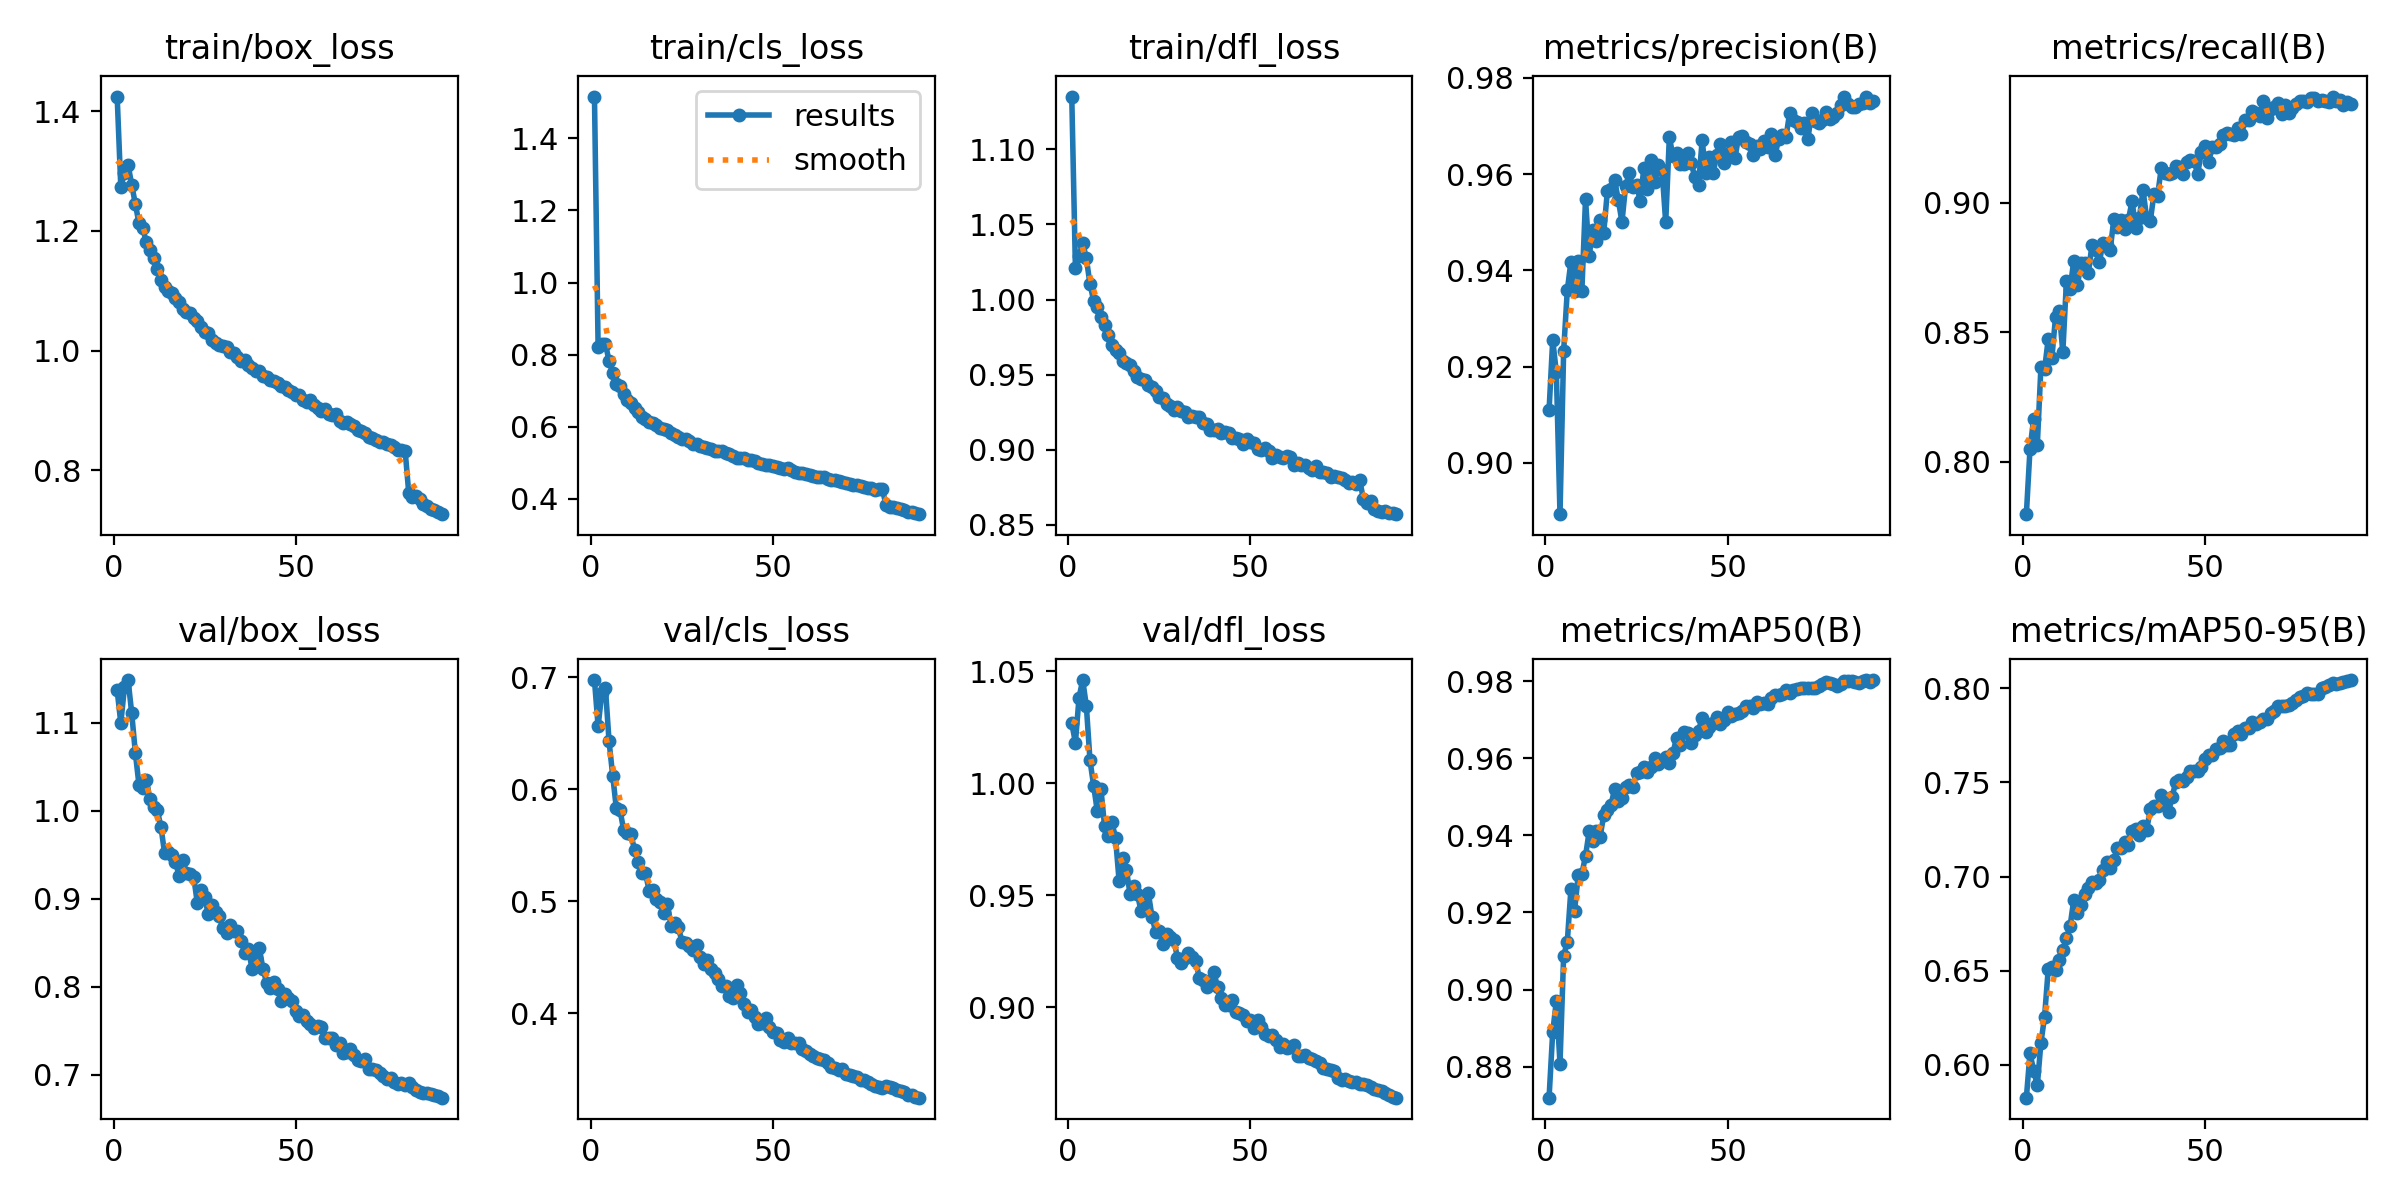

Data behind this chart, as committed beside it:
epoch, train/box_loss, train/cls_loss, train/dfl_loss, metrics/precision(B), metrics/recall(B), metrics/mAP50(B), metrics/mAP50-95(B), val/box_loss, val/cls_loss, val/dfl_loss, lr/pg0, lr/pg1, lr/pg2
1, 1.424, 1.516, 1.135, 0.911, 0.7797, 0.872, 0.5826, 1.137, 0.6976, 1.027, 0.003326, 0.003326, 0.003326
2, 1.273, 0.8214, 1.021, 0.9255, 0.805, 0.889, 0.6062, 1.1, 0.6562, 1.018, 0.006586, 0.006586, 0.006586
3, 1.297, 0.8297, 1.029, 0.9188, 0.8166, 0.8971, 0.597, 1.141, 0.6858, 1.038, 0.009773, 0.009773, 0.009773
4, 1.31, 0.8305, 1.038, 0.8893, 0.8063, 0.8808, 0.5891, 1.149, 0.6909, 1.046, 0.00967, 0.00967, 0.00967
5, 1.277, 0.7821, 1.027, 0.9232, 0.8367, 0.9088, 0.6118, 1.111, 0.6431, 1.034, 0.00956, 0.00956, 0.00956
6, 1.244, 0.7498, 1.01, 0.9358, 0.8358, 0.9124, 0.6257, 1.066, 0.6123, 1.01, 0.00945, 0.00945, 0.00945
7, 1.212, 0.7187, 0.9993, 0.9418, 0.8475, 0.9261, 0.651, 1.029, 0.583, 0.9988, 0.00934, 0.00934, 0.00934
8, 1.204, 0.7123, 0.995, 0.9357, 0.8402, 0.9205, 0.6522, 1.027, 0.5816, 0.9876, 0.00923, 0.00923, 0.00923
9, 1.181, 0.6905, 0.9885, 0.942, 0.8558, 0.9297, 0.6504, 1.035, 0.5638, 0.9973, 0.00912, 0.00912, 0.00912
10, 1.168, 0.6748, 0.9831, 0.9357, 0.8583, 0.93, 0.6555, 1.013, 0.5608, 0.9808, 0.00901, 0.00901, 0.00901
11, 1.154, 0.6664, 0.9767, 0.9548, 0.8424, 0.9346, 0.6608, 1.005, 0.56, 0.9766, 0.0089, 0.0089, 0.0089
12, 1.136, 0.6532, 0.9695, 0.943, 0.8698, 0.941, 0.6673, 1.001, 0.5458, 0.9826, 0.00879, 0.00879, 0.00879
13, 1.118, 0.6405, 0.9665, 0.9483, 0.8669, 0.9386, 0.6737, 0.9823, 0.5354, 0.9757, 0.00868, 0.00868, 0.00868
14, 1.106, 0.628, 0.9642, 0.9462, 0.8776, 0.9412, 0.6877, 0.9524, 0.5249, 0.9561, 0.00857, 0.00857, 0.00857
15, 1.099, 0.6207, 0.9588, 0.9504, 0.8681, 0.9397, 0.6807, 0.953, 0.5251, 0.9667, 0.00846, 0.00846, 0.00846
16, 1.096, 0.6138, 0.958, 0.9478, 0.8769, 0.9452, 0.6849, 0.95, 0.5095, 0.9613, 0.00835, 0.00835, 0.00835
17, 1.088, 0.6089, 0.9564, 0.9565, 0.8767, 0.9465, 0.6906, 0.9417, 0.5104, 0.9504, 0.00824, 0.00824, 0.00824
18, 1.081, 0.6052, 0.9523, 0.9569, 0.8729, 0.9479, 0.694, 0.9264, 0.5019, 0.9542, 0.00813, 0.00813, 0.00813
19, 1.07, 0.5966, 0.9482, 0.9587, 0.8838, 0.9521, 0.6974, 0.9441, 0.4994, 0.9504, 0.00802, 0.00802, 0.00802
20, 1.065, 0.5938, 0.9474, 0.9546, 0.8818, 0.9489, 0.6964, 0.93, 0.4896, 0.9431, 0.00791, 0.00791, 0.00791
21, 1.062, 0.5917, 0.9463, 0.95, 0.877, 0.9496, 0.6982, 0.9287, 0.4979, 0.9449, 0.0078, 0.0078, 0.0078
22, 1.055, 0.5822, 0.9432, 0.9576, 0.8844, 0.9526, 0.7036, 0.9253, 0.4783, 0.9509, 0.00769, 0.00769, 0.00769
23, 1.05, 0.5758, 0.942, 0.9602, 0.8838, 0.9531, 0.7076, 0.895, 0.4805, 0.9404, 0.00758, 0.00758, 0.00758
24, 1.039, 0.572, 0.9391, 0.9572, 0.8819, 0.9525, 0.7045, 0.9107, 0.4773, 0.9337, 0.00747, 0.00747, 0.00747
25, 1.032, 0.5647, 0.935, 0.9578, 0.8938, 0.9561, 0.709, 0.9024, 0.4638, 0.934, 0.00736, 0.00736, 0.00736
26, 1.03, 0.5649, 0.9345, 0.9545, 0.8906, 0.9563, 0.7153, 0.8824, 0.463, 0.9281, 0.00725, 0.00725, 0.00725
27, 1.018, 0.5595, 0.9308, 0.9612, 0.8934, 0.9576, 0.7149, 0.8928, 0.4599, 0.9325, 0.00714, 0.00714, 0.00714
28, 1.013, 0.5529, 0.9291, 0.957, 0.8898, 0.9564, 0.7182, 0.885, 0.4561, 0.9311, 0.00703, 0.00703, 0.00703
29, 1.01, 0.551, 0.9268, 0.9629, 0.8935, 0.9576, 0.717, 0.8803, 0.4611, 0.93, 0.00692, 0.00692, 0.00692
30, 1.008, 0.5476, 0.9282, 0.9584, 0.9007, 0.9601, 0.7241, 0.8673, 0.4507, 0.9221, 0.00681, 0.00681, 0.00681
31, 1.006, 0.5435, 0.926, 0.9618, 0.8902, 0.9584, 0.7256, 0.8612, 0.444, 0.9195, 0.0067, 0.0067, 0.0067
32, 0.9971, 0.542, 0.9249, 0.9608, 0.8942, 0.9594, 0.7221, 0.8699, 0.448, 0.922, 0.00659, 0.00659, 0.00659
33, 0.9953, 0.5391, 0.922, 0.9499, 0.905, 0.9602, 0.7268, 0.8633, 0.4393, 0.9241, 0.00648, 0.00648, 0.00648
34, 0.9889, 0.5328, 0.9223, 0.9677, 0.8942, 0.9587, 0.7248, 0.8632, 0.4359, 0.9224, 0.00637, 0.00637, 0.00637
35, 0.9821, 0.5318, 0.9219, 0.9637, 0.8931, 0.9615, 0.7357, 0.8523, 0.4306, 0.9207, 0.00626, 0.00626, 0.00626
36, 0.9836, 0.5324, 0.9217, 0.9644, 0.9034, 0.9653, 0.7374, 0.8388, 0.4247, 0.913, 0.00615, 0.00615, 0.00615
37, 0.9767, 0.5273, 0.9176, 0.9621, 0.9027, 0.9633, 0.7377, 0.8429, 0.4247, 0.9122, 0.00604, 0.00604, 0.00604
38, 0.9704, 0.5235, 0.9174, 0.9622, 0.9135, 0.9667, 0.7435, 0.8208, 0.4158, 0.9091, 0.00593, 0.00593, 0.00593
39, 0.9656, 0.5179, 0.9131, 0.9645, 0.9114, 0.9666, 0.7411, 0.833, 0.4134, 0.9117, 0.00582, 0.00582, 0.00582
40, 0.9656, 0.5142, 0.9131, 0.9622, 0.9111, 0.9638, 0.7343, 0.8441, 0.4251, 0.9157, 0.00571, 0.00571, 0.00571
41, 0.9582, 0.5128, 0.9138, 0.9594, 0.9114, 0.9659, 0.7425, 0.8204, 0.4181, 0.9088, 0.0056, 0.0056, 0.0056
42, 0.9553, 0.5122, 0.9114, 0.9578, 0.9143, 0.9671, 0.7502, 0.8049, 0.4084, 0.9041, 0.00549, 0.00549, 0.00549
43, 0.9506, 0.5086, 0.9119, 0.967, 0.914, 0.9705, 0.7512, 0.7988, 0.4009, 0.9011, 0.00538, 0.00538, 0.00538
44, 0.9497, 0.5065, 0.9108, 0.9602, 0.9112, 0.9667, 0.7506, 0.8059, 0.4033, 0.901, 0.00527, 0.00527, 0.00527
45, 0.9462, 0.504, 0.908, 0.9636, 0.9157, 0.9681, 0.7531, 0.7976, 0.3963, 0.9032, 0.00516, 0.00516, 0.00516
46, 0.9407, 0.5006, 0.9075, 0.9601, 0.9167, 0.9691, 0.7559, 0.7837, 0.3909, 0.8978, 0.00505, 0.00505, 0.00505
47, 0.9388, 0.497, 0.9069, 0.964, 0.9162, 0.9706, 0.7559, 0.7915, 0.3915, 0.8974, 0.00494, 0.00494, 0.00494
48, 0.934, 0.4937, 0.9039, 0.9663, 0.9113, 0.9688, 0.756, 0.7876, 0.396, 0.8963, 0.00483, 0.00483, 0.00483
49, 0.9312, 0.4945, 0.9071, 0.9623, 0.9196, 0.9698, 0.7583, 0.7843, 0.3881, 0.8939, 0.00472, 0.00472, 0.00472
50, 0.9264, 0.4919, 0.9053, 0.9642, 0.9222, 0.9718, 0.7625, 0.7728, 0.3837, 0.8943, 0.00461, 0.00461, 0.00461
51, 0.9255, 0.4893, 0.9046, 0.9668, 0.9157, 0.9708, 0.7645, 0.767, 0.3821, 0.8908, 0.0045, 0.0045, 0.0045
52, 0.9165, 0.4841, 0.9007, 0.9633, 0.9217, 0.9716, 0.7647, 0.7682, 0.3764, 0.8941, 0.00439, 0.00439, 0.00439
53, 0.9141, 0.4829, 0.9, 0.9678, 0.9215, 0.9717, 0.7676, 0.7612, 0.3743, 0.891, 0.00428, 0.00428, 0.00428
54, 0.9174, 0.485, 0.9011, 0.9678, 0.9226, 0.9722, 0.7681, 0.7581, 0.3777, 0.888, 0.00417, 0.00417, 0.00417
55, 0.9091, 0.4794, 0.899, 0.9666, 0.9263, 0.9735, 0.7719, 0.7532, 0.3738, 0.8872, 0.00406, 0.00406, 0.00406
56, 0.9033, 0.4736, 0.8948, 0.9662, 0.9271, 0.9734, 0.7697, 0.7561, 0.3737, 0.8874, 0.00395, 0.00395, 0.00395
57, 0.8994, 0.4715, 0.8964, 0.9639, 0.9266, 0.973, 0.7701, 0.7544, 0.3738, 0.8855, 0.00384, 0.00384, 0.00384
58, 0.9027, 0.4716, 0.8951, 0.9658, 0.9262, 0.9745, 0.7756, 0.7425, 0.3686, 0.8823, 0.00373, 0.00373, 0.00373
59, 0.8934, 0.4686, 0.8947, 0.9652, 0.929, 0.9741, 0.7773, 0.742, 0.3659, 0.8837, 0.00362, 0.00362, 0.00362
60, 0.8929, 0.4667, 0.8962, 0.9669, 0.9268, 0.9742, 0.776, 0.7425, 0.3637, 0.8819, 0.00351, 0.00351, 0.00351
... 30 more rows
